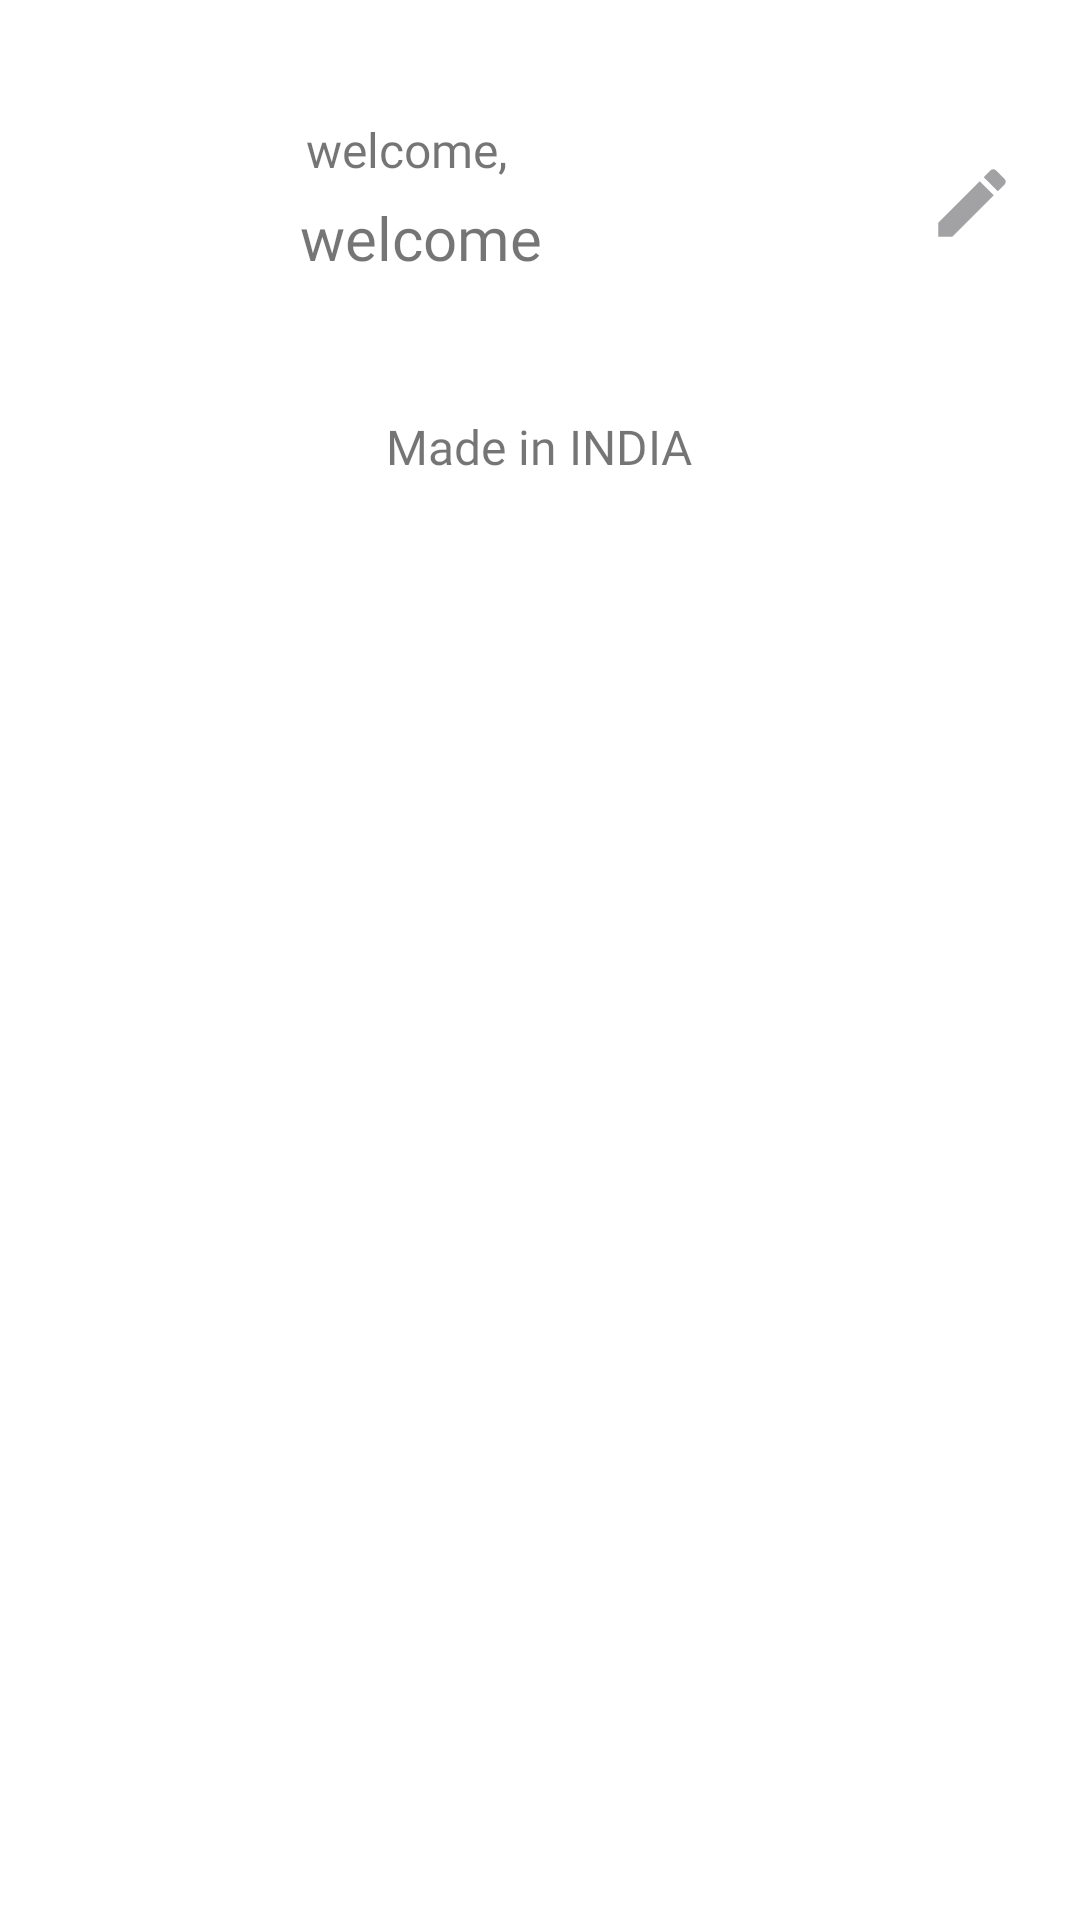

Here is an Android app screen rendered from its layout file. Give the layout XML and the strings, colors and styles it references.
<!-- AndroidManifest.xml: application theme Theme.Forte -->
<!-- res/layout/bottom_sheet_item.xml -->
<?xml version="1.0" encoding="utf-8"?>
<RelativeLayout xmlns:android="http://schemas.android.com/apk/res/android"
    android:layout_width="match_parent"
    xmlns:app="http://schemas.android.com/apk/res-auto"
    android:paddingTop="20dp"
    android:background="@drawable/bottomsheet_bg"
    android:paddingBottom="30dp"
    app:behavior_hideable="true"
    app:behavior_peekHeight="@dimen/player_sheet_peek_height"
    app:layout_behavior="android.support.design.widget.BottomSheetBehavior"
    android:layout_height="match_parent">

    <ImageView
        android:id="@+id/profileicon"
        android:layout_width="50dp"
        android:layout_height="50dp"
        android:layout_marginStart="40dp"
        android:layout_marginTop="20dp"
        android:src="@drawable/profile_image" />

    <TextView
        android:id="@+id/welcomeText"
        android:layout_width="wrap_content"
        android:layout_height="wrap_content"
        android:textSize="16dp"
        android:text="welcome,"
        android:fontFamily="@font/roboto_regular"
        android:layout_marginTop="19dp"
        android:layout_toEndOf="@+id/profileicon"
        android:layout_marginStart="12dp" />

    <TextView
        android:id="@+id/userName"
        android:layout_width="wrap_content"
        android:layout_height="wrap_content"
        android:layout_below="@+id/welcomeText"
        android:layout_marginStart="10dp"
        android:layout_marginTop="5dp"
        android:layout_toEndOf="@+id/profileicon"
        android:fontFamily="@font/roboto_medium"
        android:text="welcome"
        android:textSize="20dp" />

    <ImageView
        android:id="@+id/editIcon"
        android:layout_width="30dp"
        android:layout_height="35dp"
        android:layout_alignParentRight="true"
        android:layout_marginTop="30dp"
        android:layout_marginRight="21dp"
        android:src="@drawable/ic_baseline_edit_24" />

    <TextView
        android:id="@+id/text"
        android:layout_width="wrap_content"
        android:layout_height="wrap_content"
        android:layout_below="@+id/profileicon"
        android:layout_marginTop="48dp"
        android:fontFamily="@font/roboto_medium"
        android:layout_centerHorizontal="true"
        android:text="Made in INDIA"
        android:textSize="16dp" />

</RelativeLayout>
<!-- resources referenced by this layout -->
<resources>
  <dimen name="player_sheet_peek_height">100</dimen>
  <!-- drawable ic_baseline_edit_24 (drawable) -->
  <vector android:height="24dp" android:tint="#A2A2A5"
      android:viewportHeight="24" android:viewportWidth="24"
      android:width="24dp" xmlns:android="http://schemas.android.com/apk/res/android">
      <path android:fillColor="@android:color/white" android:pathData="M3,17.25V21h3.75L17.81,9.94l-3.75,-3.75L3,17.25zM20.71,7.04c0.39,-0.39 0.39,-1.02 0,-1.41l-2.34,-2.34c-0.39,-0.39 -1.02,-0.39 -1.41,0l-1.83,1.83 3.75,3.75 1.83,-1.83z"/>
  </vector>
  <style name="Theme.Forte" parent="Theme.MaterialComponents.DayNight.NoActionBar">
          
          <item name="colorPrimary">@color/app_blue</item>
          <item name="colorPrimaryVariant">@color/purple_700</item>
          <item name="colorOnPrimary">@color/white</item>
          
          <item name="colorSecondary">@color/teal_200</item>
          <item name="colorSecondaryVariant">@color/teal_700</item>
          <item name="colorOnSecondary">@color/black</item>
          
          <item name="android:statusBarColor" tools:targetApi="l">@color/white</item>
           Customize your theme here.
          
          <item name="android:windowActivityTransitions">true</item>
          
          <item name="android:windowEnterAnimation">@anim/anim</item>
          <item name="android:windowExitAnimation">@anim/anim</item>
          <item name="bottomSheetDialogTheme">@style/AppBottomSheetDialogTheme</item>
  
      </style>
  <color name="app_blue">#47A8FF</color>
  <color name="purple_700">#FF3700B3</color>
  <color name="white">#FFFFFFFF</color>
  <color name="teal_200">#FF03DAC5</color>
  <color name="teal_700">#FF018786</color>
  <color name="black">#FF000000</color>
  <style name="AppBottomSheetDialogTheme" parent="Theme.Design.Light.BottomSheetDialog">
          <item name="bottomSheetStyle">@style/AppModalStyle</item>
      </style>
  <style name="AppModalStyle" parent="Widget.Design.BottomSheet.Modal">
          <item name="android:background">@drawable/bottomsheet_bg</item>
      </style>
</resources>
